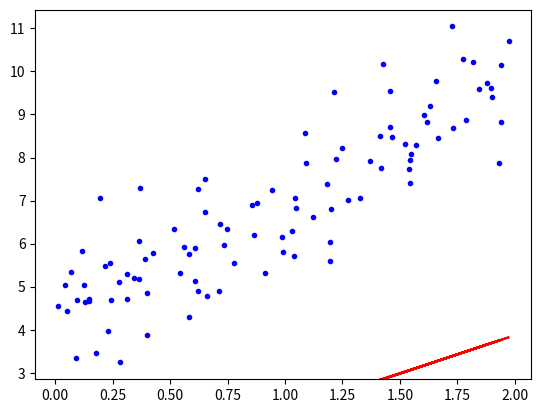

Recreate this plot in Python.
import numpy as np
import matplotlib.pyplot as plt
from matplotlib.animation import FuncAnimation

# 가상의 데이터 생성
np.random.seed(42)  # 다른 GD와 비교하기 위해서 seed 정의

X = 2 * np.random.rand(100, 1)  # 0과 2사이의 수 100개 생성(독립변수)
y = 4 + 3 * X + np.random.randn(100, 1)  # 4+3*X에 노이즈가 추가된 y생성(종속변수)
                                         # theta0이 4, theta1이 3에 가깝게 나와야함

# 편향을 위해 X에 1 추가
X_b = np.c_[np.ones((100, 1)), X]

# 초기값 설정
eta = 0.1                   # 초기 학습률
n_iterations = 300          # 반복 횟수
m = 100                     # 샘플 개수 100개

# RMSProp 구현
theta_rmsprop = np.random.randn(2, 1)  # 세타값을 무작위로 생성
theta_rmsprop_path = []                # 앞으로 생성될 세타 쌍을 저장하는 공간

# RMSProp 변수 초기화
gamma = 0.9
epsilon = 1e-8  # 분모가 0이 되는 것을 방지하기 위한 작은 값
Eg2 = np.zeros((2, 1))  # 그라디언트의 제곱에 대한 지수 가중 이동 평균

for iteration in range(n_iterations):  # 1회 반복 당 시행되는 과정
    gradients = 2/m * X_b.T.dot(X_b.dot(theta_rmsprop) - y)
    Eg2 = gamma * Eg2 + (1 - gamma) * gradients**2
    adjusted_eta = eta / (np.sqrt(Eg2) + epsilon)
    theta_rmsprop -= adjusted_eta * gradients
    theta_rmsprop_path.append(theta_rmsprop.copy())

theta_rmsprop_path = np.array(theta_rmsprop_path)

# 결과를 시각화하기 위해 애니메이션 생성
fig, ax = plt.subplots()
ax.plot(X, y, "b.")
line, = ax.plot(X, X_b.dot(theta_rmsprop), "r-")

def update(frame):
    line.set_ydata(X_b.dot(theta_rmsprop_path[frame]))
    return line,

ani = FuncAnimation(fig, update, frames=n_iterations, blit=True)
plt.show()
